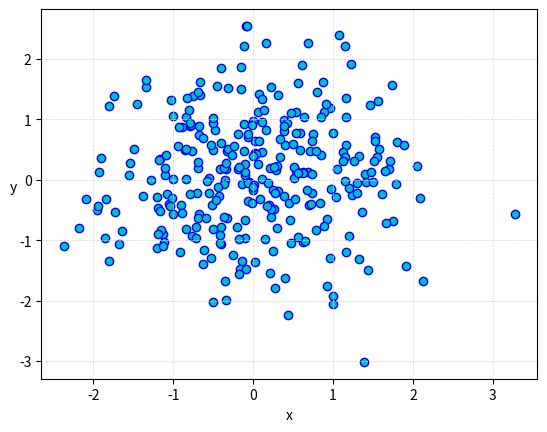
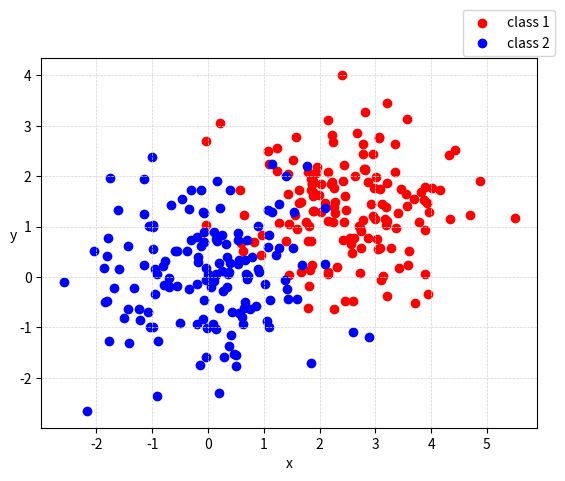

The script that saved these images, in order:
# SCATTERPLOT
print('SCATTERPLOT')

import numpy as np
import matplotlib.pyplot as plt
from mpl_toolkits.mplot3d import Axes3D

print('2-D')
data2D = np.random.randn(300,2)

plt.xlabel('x')
plt.ylabel('y', rotation=0)
plt.scatter(data2D[:, 0], data2D[:, 1], color='c', marker='o', edgecolor='b')
plt.grid(color='lightgray', linestyle='--', linewidth=0.5)
plt.savefig('scatterplot-2D.png', dpi = 250)
plt.clf()
plt.close()

print('2-D with different class labels')
data2D_classes = np.random.randn(300,2)
data2D_classes[:150,0] +=2.5
data2D_classes[:150,1] +=1.5

plt.xlabel('x')
plt.ylabel('y', rotation=0)
plt.scatter(data2D_classes[:150, 0], data2D_classes[:150, 1], color='r', marker='o')
plt.scatter(data2D_classes[150:, 0], data2D_classes[150:, 1], color='b', marker='o')
plt.legend(('class 1','class 2'), loc='upper right', bbox_to_anchor=(1.05, 1.15))
plt.grid(color='lightgray', linestyle='--', linewidth=0.5)
plt.savefig('scatterplot-2D-classes.png', dpi = 250)
plt.clf()
plt.close()

print('3-D')
data3D = np.random.randn(300,3)

fig = plt.figure()
ax = Axes3D(fig, elev=10, azim=105)
ax.set_xlabel('x')
ax.set_ylabel('y')
ax.set_zlabel('z')
ax.scatter(data3D[:, 0], data3D[:, 1], data3D[:, 2], color='c', marker='o', edgecolor='b')
plt.savefig('scatterplot-3D.png', dpi = 250)
plt.clf()
plt.close()
